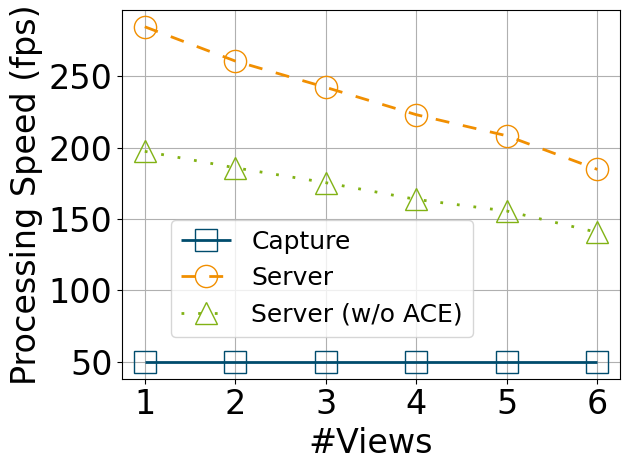

Generate this figure with matplotlib: (Note: this script raises an exception after producing the figure.)
#!/usr/bin/python

import numpy as np
import matplotlib
matplotlib.use('Agg')
import matplotlib.pyplot as plt
import os

import random, math

labelsize_b = 14
linewidth = 2
plt.rcParams['xtick.labelsize'] = 16
plt.rcParams['ytick.labelsize'] = 16
plt.rcParams["font.family"] = "Times New Roman"
colors = ['#DB1F48','#1C4670','#FF9636','#9D5FFB','#21B6A8','#D65780']
# colors = ['#ED4974','#16B9E1','#58DE7B','#F0D864','#FF8057','#8958D3']
# colors =['#FD0707','#0D0DDF','#129114','#DDDB03','#FF8A12','#8402AD']
colors = ["#1f77b4", "#ff7f0e", "#2ca02c", "#d62728", "#9467bd", "#8c564b"]
colors = ["#1f78b4", "#33a02c", "#e31a1c", "#6a3d9a", "#fdbf6f", "#ff7f00"]
# colors = ["#006d2c", "#31a354", "#74c476", "#bae4b3", "#ececec", "#969696"]
colors = ["#004c6d", "#f18f01", "#81b214", "#c7243a", "#6b52a1", "#a44a3f"]

views_of_category = [4,6,5,4,4]
markers = ['s','o','^','v','D','<','>','P','*'] 
hatches = ['/' ,'\\','--','x', '+', 'O','-',]
linestyles = ['solid','dashed','dotted','dashdot',(0, (3, 5, 1, 5)),(0, (3, 1, 1, 1))]
methods3 = ['Replication (Optimal)','Partition (Ours)','Standalone']
methods6 = ['Ours','Baseline','Optimal$^{(2)}$','Ours*','Baseline*','Optimal$^{(2)}$*']
from collections import OrderedDict
linestyle_dict = OrderedDict(
    [('solid',               (0, ())),
     ('dashed',              (0, (5, 5))),
     ('dotted',              (0, (1, 5))),
     ('dashdotted',          (0, (3, 5, 1, 5))),
     ('densely dotted',      (0, (1, 1))),

     ('loosely dashed',      (0, (5, 10))),
     ('densely dashed',      (0, (5, 1))),

     ('densely dashdotted',  (0, (3, 1, 1, 1))),

     ('dashdotdotted',         (0, (3, 5, 1, 5, 1, 5))),
     ('densely dashdotdotted', (0, (3, 1, 1, 1, 1, 1)))])
linestyles = []
for i, (name, linestyle) in enumerate(linestyle_dict.items()):
    if i >= 9:break
    linestyles += [linestyle]

from matplotlib.patches import Ellipse

def line_plot(XX,YY,label,color,path,xlabel,ylabel,lbsize=labelsize_b,legloc='best',linestyles=linestyles,
				xticks=None,yticks=None,ncol=None, yerr=None, xticklabel=None,yticklabel=None,xlim=None,ylim=None,ratio=None,
				use_arrow=False,arrow_coord=(60,0.6),markersize=16,bbox_to_anchor=None,get_ax=0,linewidth=2,logx=False,use_probarrow=False,
				rotation=None,use_resnet56_2arrow=False,use_resnet56_3arrow=False,use_resnet56_4arrow=False,use_resnet50arrow=False,use_re_label=False,
				use_throughput_annot=False,use_connarrow=False,lgsize=None,oval=False,scatter_soft_annot=False,markevery=1,annot_aw=None,
				fill_uu=False,failure_annot=False,failure_repl_annot=False,use_dcnbw_annot=False,latency_infl_annot=False,ur_annot=False,
				markersize_list=[],markers=markers,markerfacecolor='none',display_annot=[],si_annot=False,sr_annot=False,
				saving_annot=None,mps_annot=False,ablation_annot=False,sisr_annot=False,bw_annot=False,si_annot2=False):
	if lgsize is None:
		lgsize = lbsize
	if get_ax==1:
		ax = plt.subplot(211)
	elif get_ax==2:
		ax = plt.subplot(212)
	else:
		fig, ax = plt.subplots()
	ax.grid(zorder=0)
	handles = []
	for i in range(len(XX)):
		xx,yy = XX[i],YY[i]
		if logx:
			xx = np.log10(np.array(xx))
		if yerr is None:
			if not markersize_list:
				plt.plot(xx, yy, color = color[i], marker = markers[i], 
					label = label[i], linestyle = linestyles[i], 
					linewidth=linewidth, markersize=markersize, markerfacecolor='none', markevery=markevery)
			else:
				plt.plot(xx, yy, color = color[i], marker = markers[i], 
					label = label[i], linestyle = linestyles[i], 
					linewidth=linewidth, markersize=markersize_list[i], markevery=markevery)
		else:
			if markersize > 0:
				plt.errorbar(xx, yy, yerr=yerr[i], color = color[i],
					marker = markers[i], label = label[i], 
					linestyle = linestyles[i], 
					linewidth=linewidth, markersize=markersize, markerfacecolor='none', markevery=markevery,
					capsize=4)
			else:
				plt.errorbar(xx, yy, yerr=yerr[i], color = color[i],
					label = label[i], 
					linewidth=linewidth,
					capsize=4)
	plt.xlabel(xlabel, fontsize = lbsize)
	plt.ylabel(ylabel, fontsize = lbsize)
	plt.xticks(fontsize=lbsize)
	plt.yticks(fontsize=lbsize)
	if xlim is not None:
		ax.set_xlim(xlim)
	if ylim is not None:
		ax.set_ylim(ylim)
	if xticks is not None:
		plt.xticks(xticks,fontsize=lbsize)
	if yticks is not None:
		plt.yticks(yticks,fontsize=lbsize)
	if xticklabel is not None:
		ax.set_xticklabels(xticklabel)
	if yticklabel is not None:
		ax.set_yticklabels(yticklabel)
	if use_arrow:
		ax.text(
		    arrow_coord[0], arrow_coord[1], "Better", ha="center", va="center", rotation=45, size=lbsize,
		    bbox=dict(boxstyle="larrow,pad=0.3", fc="white", ec="black", lw=2))
	if ablation_annot:
		ax.text(0.3,29,"1.8dB-4dB\nreduction", ha="center", va="center", size=lgsize,color=color[3],fontweight='bold')
		ax.text(1,32,"3.75X bitrates", ha="center", va="center", size=lgsize,fontweight='bold')
		ax.annotate(text="",xy=(0.4,31.66),xytext=(1.4,31.66), arrowprops=dict(arrowstyle='<-',lw=2),size=lbsize)
	if bw_annot:
		ax.text(0.55,85.5,"Higher rec. quality,\nbetter BW saving", ha="center", va="center", size=lgsize,fontweight='bold')
	if si_annot2:
		ax.text(0.27,230,"Higher rec. quality,\nless sampled frames", ha="center", va="center", size=lgsize,fontweight='bold')
	if sisr_annot:
		ax.text(-0.75,28,"Gain"+r'$\leq$'+"1dB\nif ratio"+r'$\leq 0.01$', ha="center", va="center", size=lgsize,fontweight='bold')
	if mps_annot:
		ax.text(22*16,29.5,"Full", ha="center", va="center", size=lgsize,fontweight='bold')
		ax.text(12*16,29.5,"Half", ha="center", va="center", size=lgsize,fontweight='bold')
		ax.text(5*16,33,"0.47dB-0.75dB\nloss with\nhalf cache", ha="center", va="center", size=lgsize,fontweight='bold')
		ax.annotate(text="",xy=(160,28),xytext=(160,34), arrowprops=dict(arrowstyle='-',lw=2),size=lbsize)
		ax.annotate(text="",xy=(320,28),xytext=(320,34), arrowprops=dict(arrowstyle='-',lw=2),size=lbsize)
	if saving_annot is not None:
		c = color[4] if saving_annot[1]>1 else color[2]
		h = 0.7 if saving_annot[1]>1 else 0.9e-6
		ax.text((saving_annot[2]+saving_annot[3])/2-0.1,saving_annot[1]-h,u'\u2193'+f"{saving_annot[0]}%", ha="center", va="center", size=lbsize,fontweight='bold')
		ax.annotate(text="",xy=(saving_annot[2],saving_annot[1]),xytext=(saving_annot[3],saving_annot[1]), arrowprops=dict(arrowstyle='->',lw=2,color=c),size=lbsize,fontweight='bold')
	if display_annot:
		for i in range(len(XX)):
			xx,yy = XX[i],YY[i]
			ax.annotate(label[i], xy=(xx[0],yy[0]), xytext=(xx[0]+display_annot[i][0],yy[0]+display_annot[i][1]), fontsize=lbsize-4,)
	if si_annot:
		for i in range(len(XX)):
			xx,yy = XX[i],YY[i]
			ax.text(xx[3],yy[3]+0.2, u'\u2713', ha="center", va="center", size=lbsize,fontweight='bold')
		ax.text(-1.5,33.3, u'\u2713'+" AcID's Config", ha="center", va="center", size=lbsize,fontweight='bold')
	if sr_annot:
		for i in range(len(XX)):
			xx,yy = XX[i],YY[i]
			ax.text(xx[-1],yy[-1]-0.3, u'\u2713', ha="center", va="center", size=lbsize,fontweight='bold')
		ax.text(-0.6,27.4, u'\u2713'+" AcID's Config", ha="center", va="center", size=lbsize,fontweight='bold')
	if use_throughput_annot:
		ax.annotate(text=f"$\u2191$"+'41%', xy=(XX[1][1],YY[1][1]), xytext=(0,0.8), arrowprops=dict(arrowstyle='->',lw=2),size=lgsize+2,fontweight='bold')
	if ncol!=0:
		if ncol is None:
			plt.legend(loc=legloc,fontsize = lgsize)
		else:
			if bbox_to_anchor is None:
				plt.legend(loc=legloc,fontsize = lgsize,ncol=ncol)
			else:
				if oval:
					plt.legend(loc=legloc,fontsize = lgsize,ncol=ncol,bbox_to_anchor=bbox_to_anchor, handles=handles)
				else:
					plt.legend(loc=legloc,fontsize = lgsize,ncol=ncol,bbox_to_anchor=bbox_to_anchor)
	if ratio is not None:
		xleft, xright = ax.get_xlim()
		ybottom, ytop = ax.get_ylim()
		ax.set_aspect(abs((xright-xleft)/(ybottom-ytop))*ratio)
	plt.tight_layout()
	if get_ax!=0:
		return ax
	fig.savefig(path,bbox_inches='tight')
	plt.close()


def groupedbar(data_mean,data_std,ylabel,path,yticks=None,envs = [2,3,4],
				methods=['Ours','Standalone','Optimal','Ours*','Standalone*','Optimal*'],use_barlabel_x=False,use_barlabe_y=False,
				ncol=3,bbox_to_anchor=(0.46, 1.28),sep=1.25,width=0.15,xlabel=None,legloc=None,labelsize=labelsize_b,ylim=None,
				use_downarrow=False,rotation=None,lgsize=None,yticklabel=None,latency_annot=False,bandwidth_annot=False,latency_met_annot=False,
				showaccbelow=False,showcompbelow=False,bw_annot=False,showrepaccbelow=False,breakdown_annot=False,frameon=True,c2s_annot=False):
	if lgsize is None:
		lgsize = labelsize
	fig = plt.figure()
	ax = fig.add_subplot(111)
	num_methods = data_mean.shape[1]
	num_env = data_mean.shape[0]
	center_index = np.arange(1, num_env + 1)*sep
	# colors = ['lightcoral', 'orange', 'yellow', 'palegreen', 'lightskyblue']
	# colors = ['coral', 'orange', 'green', 'cyan', 'blue']
	# colors = ["#1f77b4", "#ff7f0e", "#2ca02c", "#d62728", "#9467bd"]


	ax.grid()
	ax.spines['bottom'].set_linewidth(3)
	ax.spines['top'].set_linewidth(3)
	ax.spines['left'].set_linewidth(3)
	ax.spines['right'].set_linewidth(3)
	if rotation is None:
		plt.xticks(center_index, envs, size=labelsize)
	else:
		plt.xticks(center_index, envs, size=labelsize, rotation=rotation)
	plt.xticks(fontsize=labelsize)
	plt.yticks(fontsize=labelsize)
	ax.set_ylabel(ylabel, size=labelsize)
	if xlabel is not None:
		ax.set_xlabel(xlabel, size=labelsize)
	if yticks is not None:
		plt.yticks(yticks,fontsize=labelsize)
	if yticklabel is not None:
		ax.set_yticklabels(yticklabel)
	if ylim is not None:
		ax.set_ylim(ylim)
	for i in range(num_methods):
		x_index = center_index + (i - (num_methods - 1) / 2) * width
		hbar=plt.bar(x_index, data_mean[:, i], width=width, linewidth=2,
		        color=colors[i], label=methods[i], hatch=hatches[i], edgecolor='k')
		if data_std is not None:
		    plt.errorbar(x=x_index, y=data_mean[:, i],
		                 yerr=data_std[:, i], fmt='k.', elinewidth=3,capsize=4)
		if use_barlabel_x:
			if i in [2,3]:
				for k,xdx in enumerate(x_index):
					ax.text(xdx-0.07,data_mean[k,i]+3,f'{data_mean[k,i]:.4f}',fontsize = labelsize, rotation='vertical',fontweight='bold')
		if use_barlabe_y and i==2:
			for k,xdx in enumerate(x_index):
				ax.text(xdx-0.08,data_mean[k,i]+1,f'{data_mean[k,i]:.4f}',fontsize = labelsize, rotation='vertical',fontweight='bold')
		if use_downarrow:
			if i==1:
				for j in range(2,data_mean.shape[0]):
					ax.annotate(text='', xy=(x_index[j],data_mean[j,i]), xytext=(x_index[j],200), arrowprops=dict(arrowstyle='<->',lw=4))
					ax.text(x_index[j]-0.04, 160, '$\downarrow$'+f'{200-data_mean[j,i]:.0f}%', ha="center", va="center", rotation='vertical', size=labelsize ,fontweight='bold')
					# ax.text(center_index[j]-0.02,data_mean[j,i]+5,'$\downarrow$'+f'{200-data_mean[j,i]:.0f}%',fontsize = 16, fontweight='bold')
			else:
				for k,xdx in enumerate(x_index):
					ax.text(xdx-0.07,data_mean[k,i]+5,f'{data_mean[k,i]:.2f}',fontsize = labelsize,fontweight='bold')

		if latency_annot:
			if i==1:
				for k,xdx in enumerate(x_index):
					mult = data_mean[k,i]/data_mean[k,0]
					ax.text(xdx-0.3,data_mean[k,i]+2,f'{mult:.1f}\u00D7',fontsize = labelsize)
		if bandwidth_annot:
			if i==1:
				for k,xdx in enumerate(x_index):
					mult = int(10**data_mean[k,i]/10**data_mean[k,0])
					ax.text(xdx-0.4,data_mean[k,i]+0.1,f'{mult}\u00D7',fontsize = labelsize)
		if latency_met_annot:
			if i>=1:
				for k,xdx in enumerate(x_index):
					mult = (-data_mean[k,i] + data_mean[k,0])/data_mean[k,0]*100
					if i==2:
						ax.text(xdx-0.07,data_mean[k,i],'$\downarrow$'+f'{mult:.1f}%',fontsize = lgsize,rotation='vertical',fontweight='bold')
					else:
						ax.text(xdx-0.07,data_mean[k,i],'$\downarrow$'+f'{mult:.1f}%',fontsize = lgsize,rotation='vertical')
		if breakdown_annot:
			if i == 2:
				ax.text(x_index[0]-0.07,data_mean[0,2]+0.015,'$\downarrow$'+f'{int(1000*(data_mean[0,0]-data_mean[0,2]))}ms',fontsize = lgsize,rotation='vertical',fontweight='bold')
				ax.text(x_index[2]-0.07,data_mean[2,2]+0.005,'$\u2191$'+f'{int(1000*(data_mean[2,2]))}ms',fontsize = lgsize,rotation='vertical')
		if bw_annot:
			if i>=1:
				for k,xdx in enumerate(x_index):
					mult = (-data_mean[k,i] + data_mean[k,0])/data_mean[k,0]*100
					ax.text(xdx-0.07,data_mean[k,i]+20,f'{data_mean[k,i]:.1f}'+'($\downarrow$'+f'{mult:.1f}%)',fontsize = lgsize,rotation='vertical')
		if showaccbelow:
			if i<=1:
				ax.text(2.3,-2.3, "Better", ha="center", va="center", rotation=90, size=labelsize,
				    bbox=dict(boxstyle="rarrow,pad=0.3", fc="white", ec="black", lw=2))
				for k,xdx in enumerate(x_index):
					mult = -data_mean[k,i]
					if i!=1:
						ax.text(xdx-0.06,data_mean[k,i]-1.7,'$\downarrow$'+f'{mult:.1f}%',fontsize = labelsize,rotation='vertical')
					else:
						ax.text(xdx-0.06,data_mean[k,i]-1.7,'$\downarrow$'+f'{mult:.1f}%',fontsize = labelsize,rotation='vertical',fontweight='bold')
		if showrepaccbelow:
			if i<=1:
				ax.text(1.3,-7, "Better", ha="center", va="center", rotation=90, size=labelsize,
				    bbox=dict(boxstyle="rarrow,pad=0.3", fc="white", ec="black", lw=2))
				for k,xdx in enumerate(x_index):
					mult = -data_mean[k,i]
					ax.text(xdx-0.06,data_mean[k,i]-3.2,'$\downarrow$'+f'{mult:.1f}%',fontsize = lgsize,rotation='vertical')
		if showcompbelow:
			if i<=1:
				for k,xdx in enumerate(x_index):
					mult = -data_mean[k,i]
					ax.text(xdx-0.06,data_mean[k,i]-8,'$\downarrow$'+f'{mult:.1f}%',fontsize = labelsize-2,rotation='vertical')
	
	if c2s_annot:
		ax.text(2.8,33.2,"0.23dB-0.44dB loss\nby switching from\n3090 to 1080", ha="center", va="center", size=lgsize,fontweight='bold')
	if ncol>0:
		if legloc is None:
			plt.legend(bbox_to_anchor=bbox_to_anchor, fancybox=True,
			           loc='upper center', ncol=ncol, fontsize=lgsize, frameon=frameon)
		else:
			plt.legend(fancybox=True,
			           loc=legloc, ncol=ncol, fontsize=lgsize, frameon=frameon)
	fig.savefig(path, bbox_inches='tight')
	plt.close()

import scipy.interpolate

def BD_PSNR(R1, PSNR1, R2, PSNR2, piecewise=0):
    lR1 = np.log(R1)
    lR2 = np.log(R2)

    PSNR1 = np.array(PSNR1)
    PSNR2 = np.array(PSNR2)

    p1 = np.polyfit(lR1, PSNR1, 3)
    p2 = np.polyfit(lR2, PSNR2, 3)

    # integration interval
    min_int = max(min(lR1), min(lR2))
    max_int = min(max(lR1), max(lR2))

    # find integral
    if piecewise == 0:
        p_int1 = np.polyint(p1)
        p_int2 = np.polyint(p2)

        int1 = np.polyval(p_int1, max_int) - np.polyval(p_int1, min_int)
        int2 = np.polyval(p_int2, max_int) - np.polyval(p_int2, min_int)
    else:
        # See https://chromium.googlesource.com/webm/contributor-guide/+/master/scripts/visual_metrics.py
        lin = np.linspace(min_int, max_int, num=100, retstep=True)
        interval = lin[1]
        samples = lin[0]
        v1 = scipy.interpolate.pchip_interpolate(np.sort(lR1), PSNR1[np.argsort(lR1)], samples)
        v2 = scipy.interpolate.pchip_interpolate(np.sort(lR2), PSNR2[np.argsort(lR2)], samples)
        # Calculate the integral using the trapezoid method on the samples.
        int1 = np.trapz(v1, dx=interval)
        int2 = np.trapz(v2, dx=interval)

    # find avg diff
    avg_diff = (int2-int1)/(max_int-min_int)

    return avg_diff


def save_rate(R1, PSNR1, R2, PSNR2):
	lR1 = np.log(R1)
	lR2 = np.log(R2)

	# rate method
	p1 = np.polyfit(PSNR1, lR1, 3)
	p2 = np.polyfit(PSNR2, lR2, 3)

	# integration interval
	min_int = max(min(PSNR1), min(PSNR2))
	max_int = min(max(PSNR1), max(PSNR2))
	avg_int = (max_int + min_int)/2

	bw1,bw2 = np.exp(np.polyval(p1, avg_int)),np.exp(np.polyval(p2, avg_int))
	saving = (bw2-bw1)/bw2*100
	return int(saving),bw1,bw2

def BD_RATE(R1, PSNR1, R2, PSNR2, piecewise=0):
    lR1 = np.log(R1)
    lR2 = np.log(R2)

    # rate method
    p1 = np.polyfit(PSNR1, lR1, 3)
    p2 = np.polyfit(PSNR2, lR2, 3)

    # integration interval
    min_int = max(min(PSNR1), min(PSNR2))
    max_int = min(max(PSNR1), max(PSNR2))
    avg_int = (max_int + min_int)/2
    print(np.exp(np.polyval(p1, avg_int)));print(np.exp(np.polyval(p2, avg_int)))

    # find integral
    if piecewise == 0:
        p_int1 = np.polyint(p1)
        p_int2 = np.polyint(p2)

        int1 = np.polyval(p_int1, max_int) - np.polyval(p_int1, min_int)
        int2 = np.polyval(p_int2, max_int) - np.polyval(p_int2, min_int)
    else:
        lin = np.linspace(min_int, max_int, num=100, retstep=True)
        interval = lin[1]
        samples = lin[0]
        v1 = scipy.interpolate.pchip_interpolate(np.sort(PSNR1), lR1[np.argsort(PSNR1)], samples)
        v2 = scipy.interpolate.pchip_interpolate(np.sort(PSNR2), lR2[np.argsort(PSNR2)], samples)
        # Calculate the integral using the trapezoid method on the samples.
        int1 = np.trapz(v1, dx=interval)
        int2 = np.trapz(v2, dx=interval)

    # find avg diff
    avg_exp_diff = (int2-int1)/(max_int-min_int)
    avg_diff = (np.exp(avg_exp_diff)-1)*100
	
    return avg_diff


def plot_RD_tradeoff():
	ncol = 1
	num_methods = 5
	bpps = [[[] for _ in range(num_methods)] for _ in range(5)]
	PSNRs = [[[] for _ in range(num_methods)] for _ in range(5)]
	SSIMs = [[[] for _ in range(num_methods)] for _ in range(5)]
	lSSIMs = [[[] for _ in range(num_methods)] for _ in range(5)]
	filenames = ['MCVC-IA-OLFT.cat.log','MCVC-Original.avg.log',
			  'x264-veryslow.avg.16.log','x265-veryslow.avg.16.log',]
			#   'x264-veryslow.avg.250.log','x265-veryslow.avg.250.log']
	pos_list = [0,2,3,4,5,6]
	for i,filename in enumerate(filenames):
		with open(filename, mode='r') as f:
			for l in f.readlines():
				l = l.split(',')
				if filename == 'MCVC-IA-OLFT.cat.log':
					cat,lvl,bpp,psnr0,ssim0,psnr,ssim = int(l[0]),int(l[1]),float(l[2]),float(l[3]),float(l[4]),float(l[5]),float(l[6])
					r0,r_start,r_end = float(l[7]),float(l[8]),float(l[9])
					bpps[cat][1] += [bpp*1080*1920*views_of_category[cat]/1024/1024]
					PSNRs[cat][1] += [psnr0]
					SSIMs[cat][1] += [1-10**(-ssim0/10)]
					lSSIMs[cat][1] += [ssim0]
					bpp*=1.01
				else:
					cat,lvl,bpp,psnr,ssim = int(l[0]),int(l[1]),float(l[2]),float(l[3]),float(l[4])
				if bpp > 0.2:
					continue
				bpp *= 1080*1920*views_of_category[cat]/1024/1024
				bpps[cat][pos_list[i]] += [bpp]
				PSNRs[cat][pos_list[i]] += [psnr]
				SSIMs[cat][pos_list[i]] += [1-10**(-ssim/10)]
				lSSIMs[cat][pos_list[i]] += [ssim]
	methods = ['Ours','Ours-OFF','SSF','x264','x265']#,'x264-UG','x265-UG']
	markersize = 16
	colors = ['#1f77b4', '#ff7f0e', '#2ca02c', '#d62728', '#9467bd', '#8c564b', '#e377c2', '#7f7f7f']
	for cat in range(5):
		psnr_saving,psnr_r1,psnr_r2 = save_rate(bpps[cat][0], PSNRs[cat][0], bpps[cat][4], PSNRs[cat][4])
		ssim_saving,ssim_r1,ssim_r2 = save_rate(bpps[cat][0], lSSIMs[cat][0], bpps[cat][2], lSSIMs[cat][2])
		psnr_mean = sum(PSNRs[cat][0])/4
		ssim_mean = sum(SSIMs[cat][0])/4

		psnr1,psnr2 = sum(PSNRs[cat][0])/4, sum(PSNRs[cat][1])/4
		psnr_gain = psnr1 - psnr2
		ssim1,ssim2 = sum(SSIMs[cat][0])/4, sum(SSIMs[cat][1])/4
		ssim_gain = ssim1 - ssim2
		rate_mean = sum(bpps[cat][0])/4
		line_plot(bpps[cat],PSNRs[cat],methods,colors,
				f'images/psnr_{cat}.pdf',
				'Bandwidth Usage (Mbps)','PSNR (dB)',lbsize=24,lgsize=20,linewidth=2,
				ncol=ncol,markersize=markersize,bbox_to_anchor=None,xticks=[0,0.5,1,1.5,2],
				saving_annot=(psnr_saving,psnr_mean,psnr_r1,psnr_r2,rate_mean,psnr1,psnr2))
		
		line_plot(bpps[cat],SSIMs[cat],methods,colors,
				f'images/ssim_{cat}.pdf',
				'Bandwidth Usage (Mbps)','SSIM',lbsize=24,lgsize=20,linewidth=2,
				ncol=ncol,markersize=markersize,bbox_to_anchor=None,xticks=[0,0.5,1,1.5,2],
				saving_annot=[ssim_saving,ssim_mean,ssim_r1,ssim_r2,rate_mean,ssim1,ssim2])
		
def plot_bw():
	bpps = [[] for _ in range(5)]
	bw_save_list = [[] for _ in range(5)]
	bw_real_list = [[] for _ in range(5)]
	si_list = [[] for _ in range(5)]
	with open('MCVC-IA-OLFT.cat.log', mode='r') as f:
		for l in f.readlines():
			l = l.split(',')
			cat,lvl,bpp,psnr0,ssim0,psnr,ssim = int(l[0]),int(l[1]),float(l[2]),float(l[3]),float(l[4]),float(l[5]),float(l[6])
			r0,r_start,r_end = float(l[7]),float(l[8]),float(l[9])
			bpp *= 1080*1920*views_of_category[cat]/1024/1024
			bpps[cat] += [bpp]
			bw_save_list[cat] += [100-r_start/r0*100]
			bw_real_list[cat] += [r_end/r_start]
			si_list[cat] += [r_start]
				
	methods = ['Lobby','Retail','Office','Industry','Cafe']
	line_plot(bpps,bw_save_list,methods,colors,
			f'images/bw_save.pdf',
			'Bandwidth Usage (Mbps)','Bandwidth Saving (%)',lbsize=24,lgsize=15,linewidth=2,
			ncol=1,markersize=16,bbox_to_anchor=(0.38,1.03),legloc=None,xlim=(0,.8),bw_annot=True)
	line_plot(bpps,si_list,methods,colors,
			f'images/si.pdf',
			'Bandwidth Usage (Mbps)','Sampling Interval',lbsize=24,lgsize=16,linewidth=2,
			ncol=1,markersize=16,bbox_to_anchor=None,legloc='best',si_annot2=True)
	envs = [256,512,1024,2048]
	groupedbar(np.array(bw_real_list).T,None,'Actual BW Impact (%)', 
		'images/bw_impact.pdf',methods=methods,labelsize=24,xlabel='$\lambda$',
		envs=envs,ncol=3,width=1./7,sep=1,legloc='best',lgsize=16,bbox_to_anchor=(0.14,1),ylim=(0.995,1.008))
	
def plot_vary_compute():
	psnr_list = [[] for _ in range(4)]
	bpp_list = [[] for _ in range(4)]
	with open('MCVC-IA-OLFT.c2s.log', mode='r') as f:
		for l in f.readlines():
			l = l.split(',')
			c2s,lvl,bpp,psnr,ssim = float(l[0]),int(l[1]),float(l[2]),float(l[3]),float(l[4])
			bpp *= 1080*1920*6/1024/1024
			bpp_list[lvl] += [bpp]
			psnr_list[lvl] += [psnr]
	methods = ['Base','1080', '2080', '3090']
	envs = [256,512,1024,2048]
	groupedbar(np.array(psnr_list),None,'PSNR (dB)', 
		'images/psnr_vs_c2s.pdf',methods=methods,labelsize=24,xlabel='$\lambda$',
		envs=envs,ncol=1,width=1./6,sep=1,legloc='best',lgsize=17,ylim=(27,34),c2s_annot=True)
	
def plot_nv():
	psnr_list = [[] for _ in range(4)]
	nv_list = [[] for _ in range(4)]
	with open('MCVC-IA-OLFT.nv.log', mode='r') as f:
		for l in f.readlines():
			l = l.split(',')
			nv,lvl,bpp,psnr = int(l[0]),int(l[1]),float(l[2]),float(l[3]),
			psnr_list[lvl] += [psnr]
			nv_list[lvl] += [nv]
	methods = ['$\lambda=256$', '$\lambda=512$','$\lambda=1024$','$\lambda=2048$']
	line_plot(nv_list,psnr_list,methods,colors,
			f'images/psnr_vs_nv.pdf',
			'# of Views','PSNR (dB)',lbsize=24,lgsize=18,linewidth=2,
			ncol=1,markersize=16,bbox_to_anchor=None,legloc='best',)
	
def plot_sr():
	psnr_list = [[] for _ in range(4)]
	bw_list = [[] for _ in range(4)]
	with open('MCVC-IA-OLFT.sr.log', mode='r') as f:
		for l in f.readlines():
			l = l.split(',')
			sr,lvl,bpp,psnr,si = float(l[0]),int(l[1]),float(l[2]),float(l[3]),float(l[9])
			bpp *= 1080*1920*6/1024/1024
			psnr_list[lvl] += [psnr]
			bw_list[lvl] += [si]
	bw_list = np.array(bw_list)
	bw_list /= bw_list[:,-1:]
	bw_list = np.log10(bw_list)
	methods = ['$\lambda=256$', '$\lambda=512$','$\lambda=1024$','$\lambda=2048$']
	line_plot(bw_list,psnr_list,methods,colors,
			f'images/psnr_vs_sr.pdf',
			'Bandwidth Usage (%)','PSNR (dB)',lbsize=24,lgsize=18,linewidth=2,
			ncol=1,markersize=16,bbox_to_anchor=None,legloc='best',
			xticks=[-2,-1,0],
			xticklabel=[1,10,100],sr_annot=True)
	
def plot_si():
	psnr_list = [[] for _ in range(4)]
	bw_list = [[] for _ in range(4)]
	with open('MCVC-IA-OLFT.si.log', mode='r') as f:
		for l in f.readlines():
			l = l.split(',')
			si,lvl,psnr = float(l[0]),int(l[1]),float(l[3])
			psnr_list[lvl] += [psnr]
			si = 1/si
			bw_list[lvl] += [np.log10(si)]
	methods = ['$\lambda=256$', '$\lambda=512$','$\lambda=1024$','$\lambda=2048$']
	line_plot(bw_list,psnr_list,methods,colors,
			f'images/psnr_vs_si.pdf',
			'Bandwidth Usage (%)','PSNR (dB)',lbsize=24,lgsize=16,linewidth=2,
			ncol=2,markersize=16,bbox_to_anchor=None,legloc='best',
			xticks = [-3,-2,-1,0],
			xticklabel= [0.1,1,10,100],si_annot=True)

	
def plot_mps():
	psnr_list = [[] for _ in range(4)]
	x_list = [[] for _ in range(4)] 
	with open('MCVC-IA-OLFT.mps.log', mode='r') as f:
		for l in f.readlines():
			l = l.split(',')
			mps,lvl,bpp,psnr,ssim = float(l[0]),int(l[1]),float(l[2]),float(l[3]),float(l[4])
			x_list[lvl] += [mps*16]
			psnr_list[lvl] += [psnr]
	methods = ['$\lambda=256$', '$\lambda=512$','$\lambda=1024$','$\lambda=2048$']
	line_plot(x_list,psnr_list,methods,colors,
			f'images/psnr_vs_mps.pdf',
			'Cache Size (#Frames)','PSNR (dB)',lbsize=21,lgsize=16,linewidth=2,
			ncol=2,markersize=16,bbox_to_anchor=None,legloc='best',
			xticks=[0,100,200,300,400],
			xticklabel=[0,100,200,300,'Every'],
			mps_annot=True)

def plot_dr():
	psnr_list = [[] for _ in range(4)]
	x_list = [[] for _ in range(4)] 
	with open('MCVC-IA-OLFT.dr.log', mode='r') as f:
		for l in f.readlines():
			l = l.split(',')
			dr,lvl,bpp,psnr,ssim = float(l[0]),int(l[1]),float(l[2]),float(l[3]),float(l[4])
			x_list[lvl] += [dr*113.456]
			psnr_list[lvl] += [psnr]
	methods = ['$\lambda=256$', '$\lambda=512$','$\lambda=1024$','$\lambda=2048$']
	line_plot(x_list,psnr_list,methods,colors,
			f'images/psnr_vs_dr.pdf',
			'#Streamed Frames (K)','PSNR (dB)',lbsize=24,lgsize=18,linewidth=2,
			ncol=2,markersize=4,bbox_to_anchor=None,legloc='best',
			# ratio=0.46
			)
	
def plot_sisr():
	psnr_list = [[] for _ in range(4)]
	x_list = [[] for _ in range(4)]
	with open('MCVC-IA-OLFT.sisr.log', mode='r') as f:
		for l in f.readlines():
			l = l.split(',')
			sr,lvl,bpp,psnr,ssim = float(l[0]),int(l[1]),float(l[2]),float(l[3]),float(l[4])
			if sr == 0:
				sr = -4
			else:
				sr = np.log10(sr)
			x_list[lvl] += [sr]
			psnr_list[lvl] += [psnr]
	methods = ['$\lambda=256$', '$\lambda=512$','$\lambda=1024$','$\lambda=2048$']
	line_plot(x_list,psnr_list,methods,colors,
			f'images/psnr_vs_sisr.pdf',
			'Spatial Sampling Ratio','PSNR (dB)',lbsize=24,lgsize=18,linewidth=2,
			ncol=1,markersize=16,bbox_to_anchor=None,legloc='best',
			xticks = [-4,-3,-2,-1,0],
			xticklabel= [0,0.001,0.01,0.1,'1 (Ours)'],
			sisr_annot=True)
	
def plot_ablation():
	bpps = [[] for _ in range(4)]
	PSNRs = [[] for _ in range(4)]
	with open('MCVC-IA-OLFT.ablation.log', mode='r') as f:
		idx = 0
		for l in f.readlines():
			l = l.split(',')
			lvl,bpp,psnr = int(l[2]),float(l[3]),float(l[4])
			bpp *= 1080*1920*views_of_category[1]/1024/1024
			if idx%4 == 0:
				bpps[1] += [bpp]
				PSNRs[1] += [psnr]
			elif idx%4 == 2:
				bpps[2] += [bpp]
				PSNRs[2] += [psnr]
			idx += 1
			
	with open('MCVC-IA-OLFT.cat.log', mode='r') as f:
		for l in f.readlines():
			l = l.split(',')
			cat,lvl,bpp,psnr0,psnr = int(l[0]),int(l[1]),float(l[2]),float(l[3]),float(l[5])
			bpp *= 1080*1920*views_of_category[1]/1024/1024
			if cat != 1:
				continue
			bpps[3] += [bpp]
			PSNRs[3] += [psnr0]
			bpps[0] += [bpp]
			PSNRs[0] += [psnr]
			
	methods = ['Default','w/o ACA','w/o SAR','w/o OL',]
	line_plot(bpps,PSNRs,methods,colors,
			f'images/ablation.pdf',
			'Bandwidth Usage (Mbps)','PSNR (dB)',lbsize=24,lgsize=18,linewidth=2,
			ncol=1,markersize=16,bbox_to_anchor=None,legloc='lower right',ablation_annot=True)
	
def plot_longterm():
	# 1h per epoch/93759 frames, 5852 epochs
	psnr_list = [[] for _ in range(4)]
	x_list = [[] for _ in range(4)] 
	# with open('MCVC-IA-OLFT.cat.log', mode='r') as f:
	# 	for l in f.readlines():
	# 		l = l.split(',')
	# 		cat,lvl,bpp,psnr0,psnr = int(l[0]),int(l[1]),float(l[2]),float(l[3]),float(l[5])
	# 		if cat != 1:
	# 			continue
	# 		x_list[lvl] += [0]
	# 		psnr_list[lvl] += [psnr]
	with open('MCVC-IA-OLFT.longterm.log', mode='r') as f:
		for l in f.readlines():
			l = l.split(',')
			lvl,epoch,bpp,psnr,ssim = int(l[0]),int(l[1]),float(l[2]),float(l[3]),float(l[4])
			x_list[lvl] += [(1+epoch)*5.852]
			psnr_list[lvl] += [psnr]
	methods = ['$\lambda=256$', '$\lambda=512$','$\lambda=1024$','$\lambda=2048$']
	line_plot(x_list,psnr_list,methods,colors,
			f'images/psnr_vs_longterm.pdf',
			'#Trained Frames (K)','PSNR (dB)',lbsize=24,lgsize=18,linewidth=2,
			ncol=1,markersize=16,bbox_to_anchor=None,legloc='best',xticks=[0,20,40,60],
			xticklabel=['0 (SAP)',20,40,60])

def plot_display():
	names = ['Apple Vision Pro', 'Meta\nQuest 3', 'Meta Quest Pro','Oculus\nQuest 2','Pico 4','Pimax Crystal QLED']
	pixels = [23,2064*2208*2/1e6,1800*1920*2/1e6,1832*1920*2/1e6,2160*2160*2/1e6,2880*2880*2/1e6]
	refresh = [90,120,90,120,90,160]
	release = ['June 4, 2023', 'May 31, 2023','October 27, 2021','September 15, 2020','September 21, 2022','May 30, 2022']
	xcoord = [3.5,3.4,1.8,0.7,2.8,2.4]
	markers = ['o' for _ in names] 
	markersize_list = [r**0.5*5 for r in refresh]

	x = [[xc] for xc in xcoord]
	y = [[pix] for pix in pixels]
	line_plot(x,y,names,colors,
			f'images/display_vs_year.pdf',
			'Release Year','#Pixels (M)',lbsize=24,lgsize=18,linewidth=2,
			ncol=0,markersize=16,bbox_to_anchor=None,legloc='best',
			xticks=[0,1,2,3,4],xticklabel=[2020,2021,2022,2023,2024],
			yticks=[5,10,15,20,23],
			markersize_list=markersize_list,markers=markers,
			display_annot=[(-2.2,-0.5),(-0.4,1.5),(0.2,-1),(-0.4,1.5),(-1,0),(-1,2),],
			)
	
def plot_camera():
	names = ['Wildtrack','SALSA','DukeMTMC','Assembly101',"Meta's 21-cam Rig","Google's 46-cam Rig","Meta's 16-cam Rig"]
	views  =[7,4,8,12,21,46,16]
	resolution = [1920*1080,1024*768,1920*1080,1920*1080,2028*2704,3840*2160,7680*4320]
	date = [2017,2016,2016,2022,2022,2020,2019]
	duration = [2,60,60,85,513]

	markers = ['o' for _ in names] 
	markersize_list = [r**0.5*0.01 for r in resolution]

	x = [[xc] for xc in date]
	y = [[v] for v in views]
	colors = ['#1f77b4', '#ff7f0e', '#2ca02c', '#d62728', '#9467bd', '#8c564b', '#e377c2', '#7f7f7f']

	line_plot(x,y,names,colors,
			f'images/capture_vs_year.pdf',
			'Release Year','#Views',lbsize=24,lgsize=18,linewidth=2,
			ncol=0,markersize=16,bbox_to_anchor=None,legloc='best',
			markersize_list=markersize_list,markers=markers,
			display_annot=[(0.3,-1),(0.2,-3),(-0.2,3.5),(-2.5,-4.5),(-3,3),(-2.5,-2),(-2.5,2),],
			yticks=range(0,55,10),xticks=range(2016,2023,2)
			)

def plot_speed():
	y_list = []
	y_list += [[50]*6]
	dec_speed = [0.003514678156313797, 0.005066935391165316,
	0.003838256916031241, 0.005380996245269974,
	0.0041302489172667265, 0.005700193654124936,
	0.004484572874847799, 0.006108296576421708,
	0.004801990651059896, 0.006426506982650608,
	0.005413683934137225, 0.007108943206723779,]
	dec_speed = 1/np.array(dec_speed).reshape((6,2)).T
	y_list += [dec_speed[0]]
	y_list += [dec_speed[1]]
	x_list = [range(1,7) for _ in range(3)]
	methods = ['Capture', 'Server','Server (w/o ACE)']
	line_plot(x_list,y_list,methods,colors,
			f'images/speed_vs_views.pdf',
			'#Views','Processing Speed (fps)',lbsize=24,lgsize=18,linewidth=2,
			ncol=1,markersize=16,bbox_to_anchor=(0.73,0.08),legloc='best',
			# ratio=0.46
			)
	
def plot_longterm_nv():
	# 1h per epoch/93759 frames, 5852 epochs
	psnr_list = [[] for _ in range(6)]
	x_list = [[] for _ in range(6)]
	with open('MCVC-IA-OLFT.nv.1.log', mode='r') as f:
		for l in f.readlines():
			l = l.split(',')
			nv,epoch,psnr = int(l[1]),int(l[2]),float(l[4]),
			x_list[nv-1] += [(1+epoch)*5.852]
			psnr_list[nv-1] += [psnr]
	methods = [1, 2,3,4,5,6,]
	line_plot(x_list,psnr_list,methods,colors,
			f'images/psnr_vs_longterm_nv.pdf',
			'#Trained Frames (K)','PSNR (dB)',lbsize=24,lgsize=18,linewidth=2,
			ncol=2,markersize=16,bbox_to_anchor=None,legloc='best',yticks=range(29,33),
			)

# larger marker, change naming, "selected" in SI, SR, annot compute
plot_speed()
exit(0)
plot_bw()
plot_mps()
plot_sisr()
plot_vary_compute()
plot_si()
plot_sr()
plot_camera()
plot_display()
plot_ablation()
plot_RD_tradeoff()
plot_dr()
plot_nv()
plot_longterm()
exit(0)
plot_longterm_nv()
